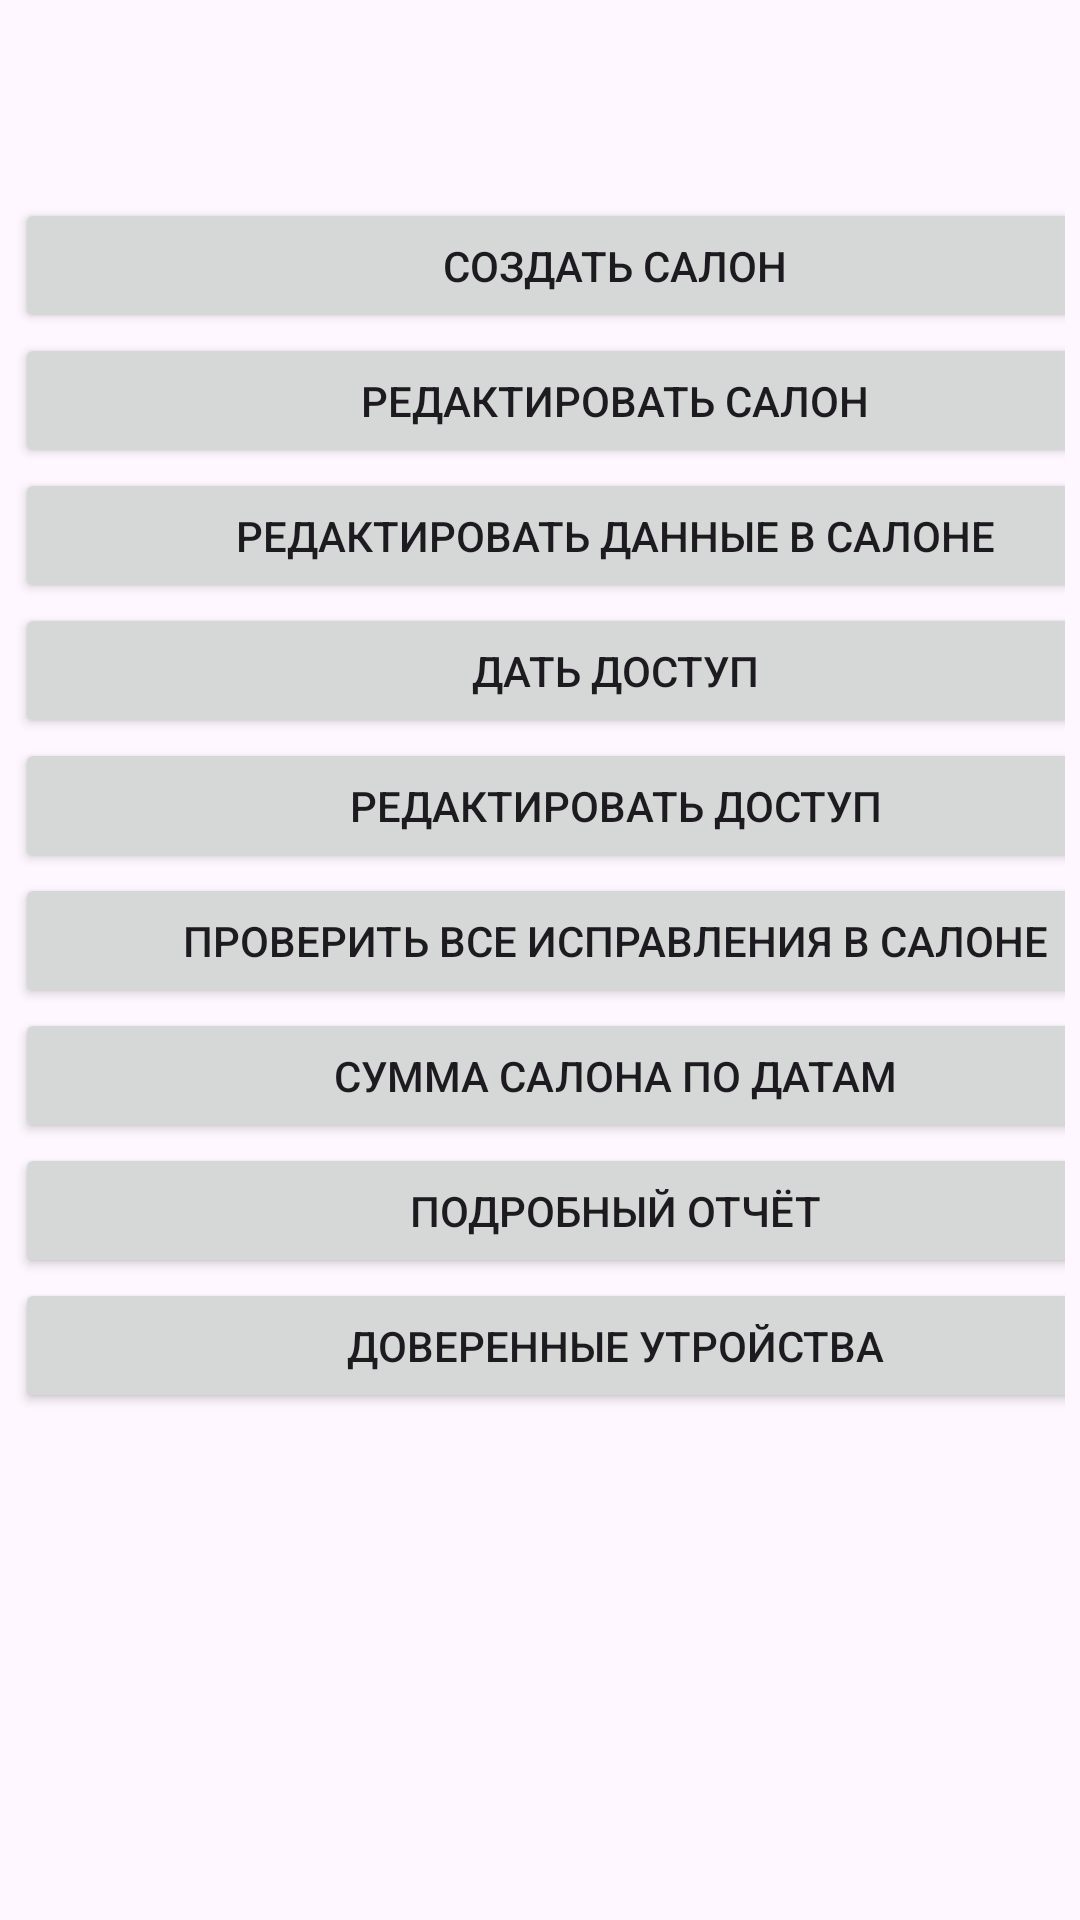

Here is an Android app screen rendered from its layout file. Give the layout XML and the strings, colors and styles it references.
<!-- AndroidManifest.xml: application theme Theme.AccountingExpensesIncomeBeautySalon -->
<!-- res/layout/activity_add_salon.xml -->
<?xml version="1.0" encoding="utf-8"?>
<androidx.constraintlayout.widget.ConstraintLayout xmlns:android="http://schemas.android.com/apk/res/android"
    xmlns:app="http://schemas.android.com/apk/res-auto"
    xmlns:tools="http://schemas.android.com/tools"
    android:id="@+id/main"
    android:layout_width="match_parent"
    android:layout_height="match_parent"
    tools:context=".AddSalonActivity">

    <ImageButton
        android:id="@+id/imageButton_Back"
        android:layout_width="50dp"
        android:layout_height="50dp"
        android:layout_marginTop="16dp"
        android:background="@android:color/transparent"
        android:src="@drawable/back_button48px"
        app:layout_constraintEnd_toEndOf="parent"
        app:layout_constraintHorizontal_bias="0.044"
        app:layout_constraintStart_toStartOf="parent"
        app:layout_constraintTop_toTopOf="parent" />

    <LinearLayout
        android:layout_width="match_parent"
        android:layout_height="wrap_content"
        android:orientation="vertical"
        android:paddingStart="5dp"
        android:paddingEnd="5dp"
        app:layout_constraintTop_toBottomOf="@+id/imageButton_Back">

        <Button
            android:id="@+id/create_salon"
            android:layout_width="400dp"
            android:layout_height="45dp"
            android:text="@string/create_salon"
            android:textAllCaps="true"
            app:layout_constraintEnd_toEndOf="parent"
            app:layout_constraintStart_toStartOf="parent"
            app:layout_constraintTop_toTopOf="parent" />

        <Button
            android:id="@+id/edit_salon"
            android:layout_width="400dp"
            android:layout_height="45dp"
            android:text="@string/edit_salon"
            android:textAllCaps="true"
            app:layout_constraintEnd_toEndOf="parent"
            app:layout_constraintStart_toStartOf="parent"
            app:layout_constraintTop_toBottomOf="@+id/create_salon" />

        <Button
            android:id="@+id/edit_data_salon"
            android:layout_width="400dp"
            android:layout_height="45dp"
            android:text="@string/edit_data_salon"
            android:textAllCaps="true"
            app:layout_constraintEnd_toEndOf="parent"
            app:layout_constraintStart_toStartOf="parent"
            app:layout_constraintTop_toBottomOf="@+id/edit_salon" />

        <Button
            android:id="@+id/give_access"
            android:layout_width="400dp"
            android:layout_height="45dp"
            android:text="@string/give_access"
            android:textAllCaps="true"
            app:layout_constraintEnd_toEndOf="parent"
            app:layout_constraintStart_toStartOf="parent"
            app:layout_constraintTop_toBottomOf="@+id/edit_data_salon" />

        <Button
            android:id="@+id/edit_access"
            android:layout_width="400dp"
            android:layout_height="45dp"
            android:text="@string/edit_access"
            android:textAllCaps="true"
            app:layout_constraintEnd_toEndOf="parent"
            app:layout_constraintStart_toStartOf="parent"
            app:layout_constraintTop_toBottomOf="@+id/give_access" />

        <Button
            android:id="@+id/check_fixes_salon"
            android:layout_width="400dp"
            android:layout_height="45dp"
            android:text="@string/check_fixes_salon"
            android:textAllCaps="true"
            app:layout_constraintEnd_toEndOf="parent"
            app:layout_constraintStart_toStartOf="parent"
            app:layout_constraintTop_toBottomOf="@+id/edit_access" />

        <Button
            android:id="@+id/amount_salon_date"
            android:layout_width="400dp"
            android:layout_height="45dp"
            android:text="@string/amount_salon_date"
            android:textAllCaps="true"
            app:layout_constraintEnd_toEndOf="parent"
            app:layout_constraintStart_toStartOf="parent"
            app:layout_constraintTop_toBottomOf="@+id/check_fixes_salon" />

        <Button
            android:id="@+id/detailed_report"
            android:layout_width="400dp"
            android:layout_height="45dp"
            android:text="@string/detailed_report"
            android:textAllCaps="true"
            app:layout_constraintEnd_toEndOf="parent"
            app:layout_constraintStart_toStartOf="parent"
            app:layout_constraintTop_toBottomOf="@+id/amount_salon_date" />

        <Button
            android:id="@+id/trusted_devices"
            android:layout_width="400dp"
            android:layout_height="45dp"
            android:text="@string/trusted_devices"
            android:textAllCaps="true"
            app:layout_constraintEnd_toEndOf="parent"
            app:layout_constraintStart_toStartOf="parent"
            app:layout_constraintTop_toBottomOf="@+id/detailed_report" />
    </LinearLayout>

</androidx.constraintlayout.widget.ConstraintLayout>
<!-- resources referenced by this layout -->
<resources>
  <string name="amount_salon_date">Сумма салона по датам</string>
  <string name="check_fixes_salon">Проверить все исправления в салоне</string>
  <string name="create_salon">Создать салон</string>
  <string name="detailed_report">Подробный отчёт</string>
  <string name="edit_access">Редактировать доступ</string>
  <string name="edit_data_salon">Редактировать данные в салоне</string>
  <string name="edit_salon">Редактировать салон</string>
  <string name="give_access">Дать доступ</string>
  <string name="trusted_devices">Доверенные утройства</string>
  <style name="Theme.AccountingExpensesIncomeBeautySalon" parent="Base.Theme.AccountingExpensesIncomeBeautySalon" />
  <style name="Base.Theme.AccountingExpensesIncomeBeautySalon" parent="Theme.Material3.DayNight.NoActionBar">
          
          
      </style>
</resources>
